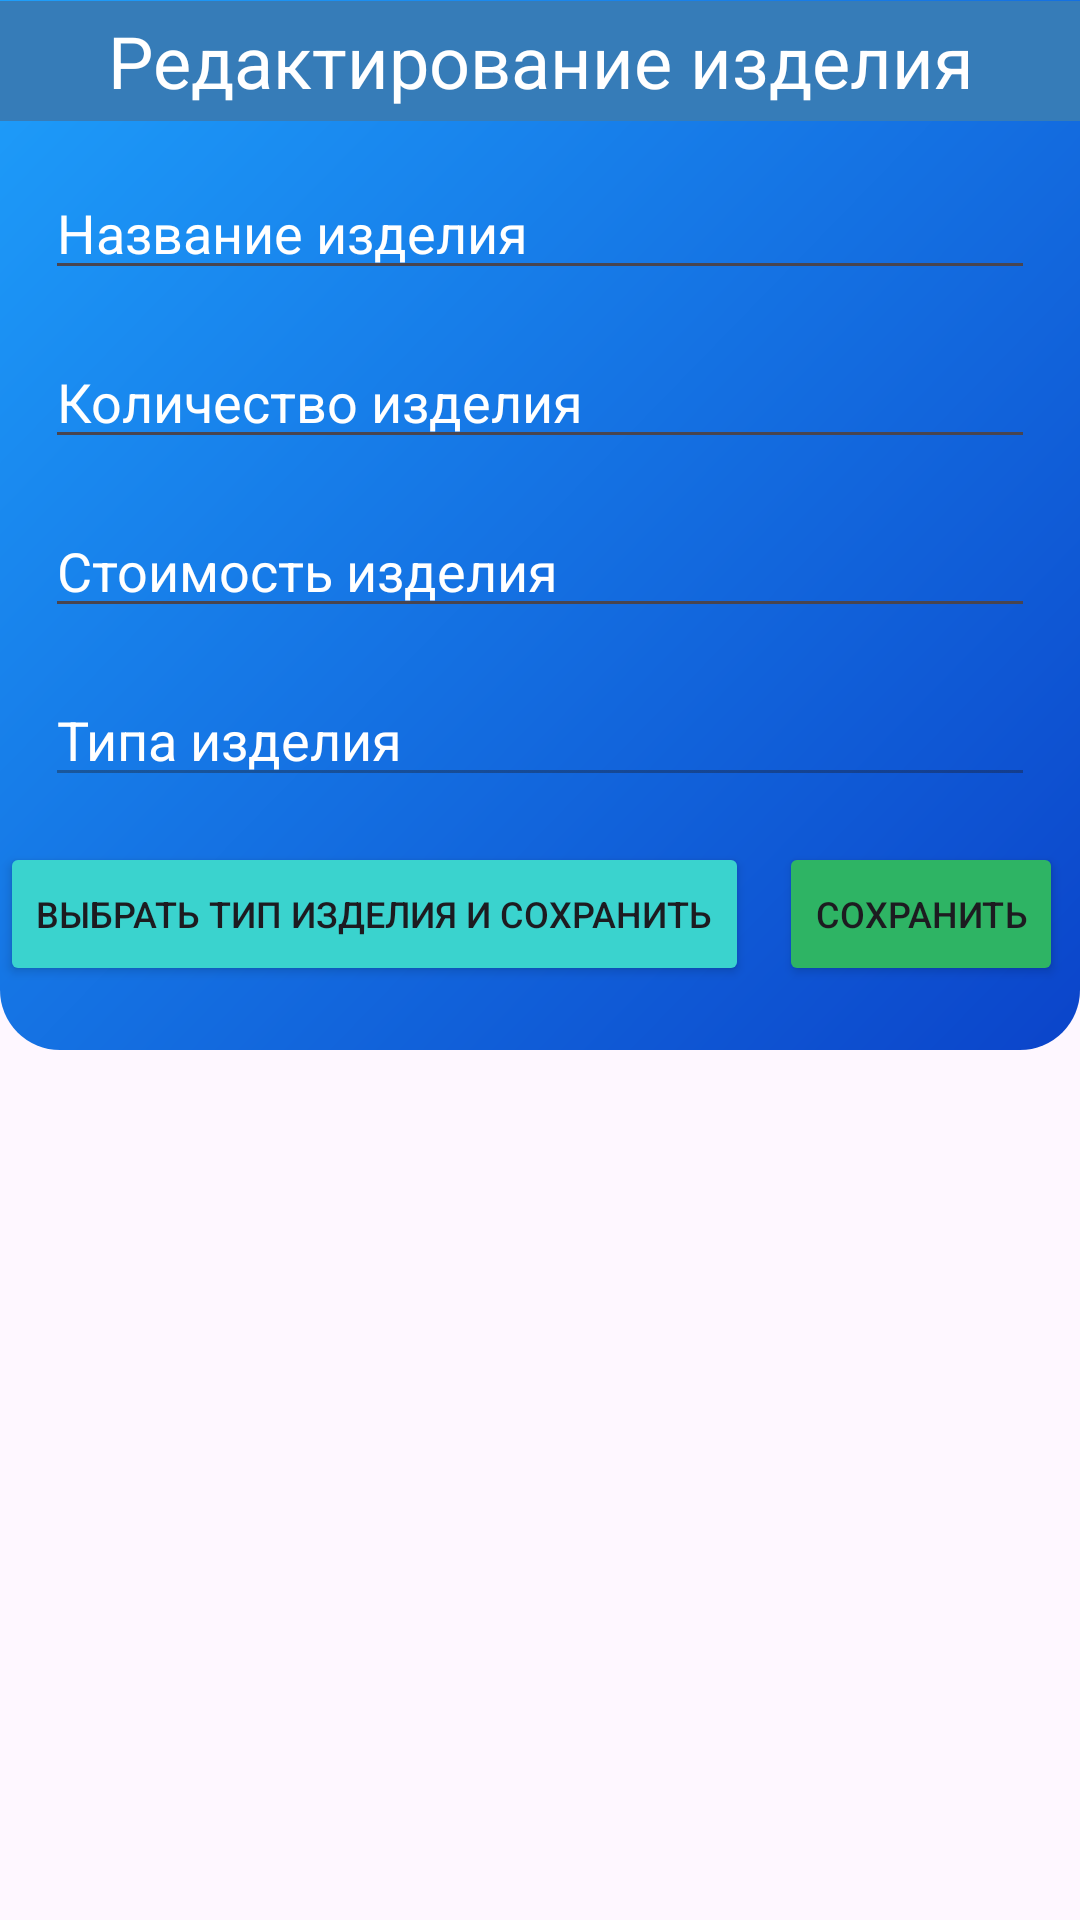

This screen was rendered from an Android layout file. Write that file and the resources it references.
<!-- AndroidManifest.xml: application theme Theme.EwroTeh -->
<!-- res/layout/fragment_edit_goods_in_stock.xml -->
<?xml version="1.0" encoding="utf-8"?>
<LinearLayout xmlns:android="http://schemas.android.com/apk/res/android"
    xmlns:tools="http://schemas.android.com/tools"
    android:layout_width="match_parent"
    android:layout_height="match_parent"
    android:orientation="vertical"
    tools:context=".View.EditGoodsInStockFragment">

    <View
        android:layout_width="match_parent"
        android:layout_height="350dp"
        android:background="@drawable/shape_backround_edit"
        android:layout_marginBottom="-350dp"/>

    <TextView
        android:id="@+id/textView"
        android:layout_width="match_parent"
        android:layout_height="40dp"
        android:background="#367CB8"
        android:textColor="@color/white"
        android:gravity="center"
        android:text="Редактирование изделия"
        android:textSize="24sp" />

    <EditText
        android:id="@+id/etGoodInStockName"
        android:layout_width="match_parent"
        android:layout_height="wrap_content"
        android:layout_marginLeft="15dp"
        android:layout_marginTop="15dp"
        android:layout_marginRight="15dp"
        android:ems="10"
        android:hint="Название изделия"
        android:textColorHint="@color/white"
        android:textColor="@color/white"
        android:inputType="text" />

    <EditText
        android:id="@+id/etGoodCount"
        android:layout_width="match_parent"
        android:layout_height="wrap_content"
        android:layout_marginLeft="15dp"
        android:layout_marginTop="15dp"
        android:layout_marginRight="15dp"
        android:ems="10"
        android:textColorHint="@color/white"
        android:hint="Количество изделия"
        android:textColor="@color/white"
        android:inputType="number" />

    <EditText
        android:id="@+id/etGoodPrice"
        android:layout_width="match_parent"
        android:layout_height="wrap_content"
        android:layout_marginLeft="15dp"
        android:layout_marginTop="15dp"
        android:layout_marginRight="15dp"
        android:ems="10"
        android:textColorHint="@color/white"
        android:hint="Стоимость изделия"
        android:textColor="@color/white"
        android:inputType="number|numberDecimal" />

    <EditText
        android:id="@+id/etGoodTypeName"
        android:layout_width="match_parent"
        android:layout_height="wrap_content"
        android:layout_marginLeft="15dp"
        android:layout_marginTop="15dp"
        android:layout_marginRight="15dp"
        android:ems="10"
        android:enabled="false"
        android:hint="Типа изделия"
        android:textColorHint="@color/white"
        android:textColor="@color/white"
        android:inputType="text" />
<LinearLayout
    android:layout_width="match_parent"
    android:layout_height="wrap_content">
    <Button
        android:id="@+id/btSelectGoodTypeAndSave"
        android:layout_width="wrap_content"
        android:layout_height="wrap_content"
        android:layout_marginTop="15dp"
        android:backgroundTint="#3AD3CE"
        android:textSize="12dp"
        android:text="Выбрать тип изделия и сохранить" />

    <Button
        android:id="@+id/btSaveGoodInStock"
        android:layout_width="wrap_content"
        android:layout_height="wrap_content"
        android:layout_marginTop="15dp"
        android:layout_marginLeft="10dp"
        android:backgroundTint="#2EB464"
        android:textSize="12dp"
        android:text="Сохранить" />
</LinearLayout>

</LinearLayout>
<!-- resources referenced by this layout -->
<resources>
  <!-- drawable shape_backround_edit (drawable) -->
  <?xml version="1.0" encoding="utf-8"?>
  <shape xmlns:android="http://schemas.android.com/apk/res/android">
      <gradient xmlns:android="http://schemas.android.com/apk/res/android"
          android:startColor="#1E9FFB"
          android:endColor="#0B44CA"
          android:angle="315"
          android:type="linear" />
      <corners
          android:bottomLeftRadius="20dp"
          android:bottomRightRadius="20dp" />
  </shape>
  <style name="Theme.EwroTeh" parent="Base.Theme.EwroTeh" />
  <style name="Base.Theme.EwroTeh" parent="Theme.Material3.Light.NoActionBar">
          <item name="android:windowIsTranslucent">true</item>
          
          
      </style>
  <!-- not gathered from this repository: default colours our renderer supplied (Android Studio template values) -->
  <color name="white">#FFFFFFFF</color>
</resources>
